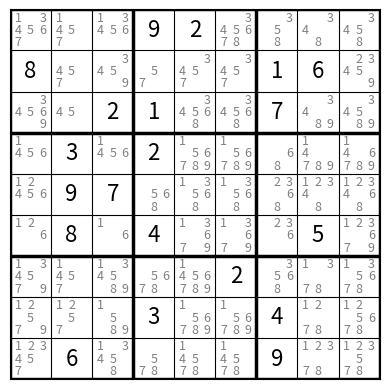

Generate this figure with matplotlib: (Note: this script raises an exception after producing the figure.)
import numpy as np
from numpy import random
import matplotlib.pyplot as plt

#creazione matrice 9x9 con 70 elementi casuali tra 1 e 10, il resto 0
A=np.zeros((9, 9), dtype=int)
num_elementi = 20
posizioni = random.choice(9*9, num_elementi, replace=False)
righe, colonne = np.unravel_index(posizioni, (9, 9))
valori = random.randint(1,10, size=num_elementi)
A[righe, colonne] = valori



#rimozione di eventuali duplicati nelle righe, colonne e quadranti
for i in range(9):
    for j in range(9):
        if A[i, j] != 0:
            elementi_riga = set(A[i, :]) - {0}
            elementi_colonna = set(A[:, j]) - {0}
            elementi_quadrante = set(A[i//3*3:(i//3+1)*3, j//3*3:(j//3+1)*3].flatten()) - {0}
            if elementi_riga:
                esclusi =elementi_riga
            if elementi_colonna:
                esclusi = esclusi.union(elementi_colonna)
            if elementi_quadrante:
                esclusi = esclusi.union(elementi_quadrante)
            esclusi=set(esclusi)
            if A[i, j] in esclusi:
                possibili = list(set(range(1,10)) - esclusi)
                if possibili:
                    A[i, j] = random.choice(possibili)
                else:
                    A[i, j] = 0

#CREAZIONE DELLA FIGURA
fig, ax = plt.subplots()

# area della griglia
ax.set_xlim(-0.5, 8.5)
ax.set_ylim(8.5, -0.5)
ax.set_aspect("equal")

# rimuove numeri sugli assi
ax.set_xticks([])
ax.set_yticks([])

# disegno linee della griglia
for k in range(10):
    # linee spesse ogni 3 (quadrati sudoku)
    lw = 2.5 if k % 3 == 0 else 0.8

    ax.plot([-0.5, 8.5], [k-0.5, k-0.5], color="black", linewidth=lw)
    ax.plot([k-0.5, k-0.5], [-0.5, 8.5], color="black", linewidth=lw)

# inserimento numeri
for i in range(9):
    for j in range(9):
        if A[i, j] != 0:
            ax.text(j, i, str(A[i, j]),
                    ha="center", va="center",
                    fontsize=16)

plt.show(block=False)

#creazione matrice B con i possibili valori per ogni cella vuota di A
B = np.empty((9,9), dtype=object)
for i in range(9):
    for j in range(9):
        if A[i, j] == 0:
            elementi_riga = set(A[i, :]) - {0}
            elementi_colonna = set(A[:, j]) - {0}
            elementi_quadrante = set(A[i//3*3:(i//3+1)*3, j//3*3:(j//3+1)*3].flatten()) - {0} 
            B[i, j] = set(range(1, 10)) - elementi_riga - elementi_colonna - elementi_quadrante
            # offset dentro la cella (1..9) in una griglia 3x3
            pos = {
                    1: (-0.30, -0.30), 2: (0.00, -0.30), 3: (0.30, -0.30),
                    4: (-0.30,  0.00), 5: (0.00,  0.00), 6: (0.30,  0.00),
                    7: (-0.30,  0.30), 8: (0.00,  0.30), 9: (0.30,  0.30),
                }
            for num in B[i, j]:
                ax.text(j + pos[num][0], i + pos[num][1], str(num),
                        ha="center", va="center",
                        fontsize=9, color="gray")

        else:
            B[i, j] = A[i, j]
fig.canvas.draw_idle()
pause = input("Premi invio per chiudere la finestra...")
